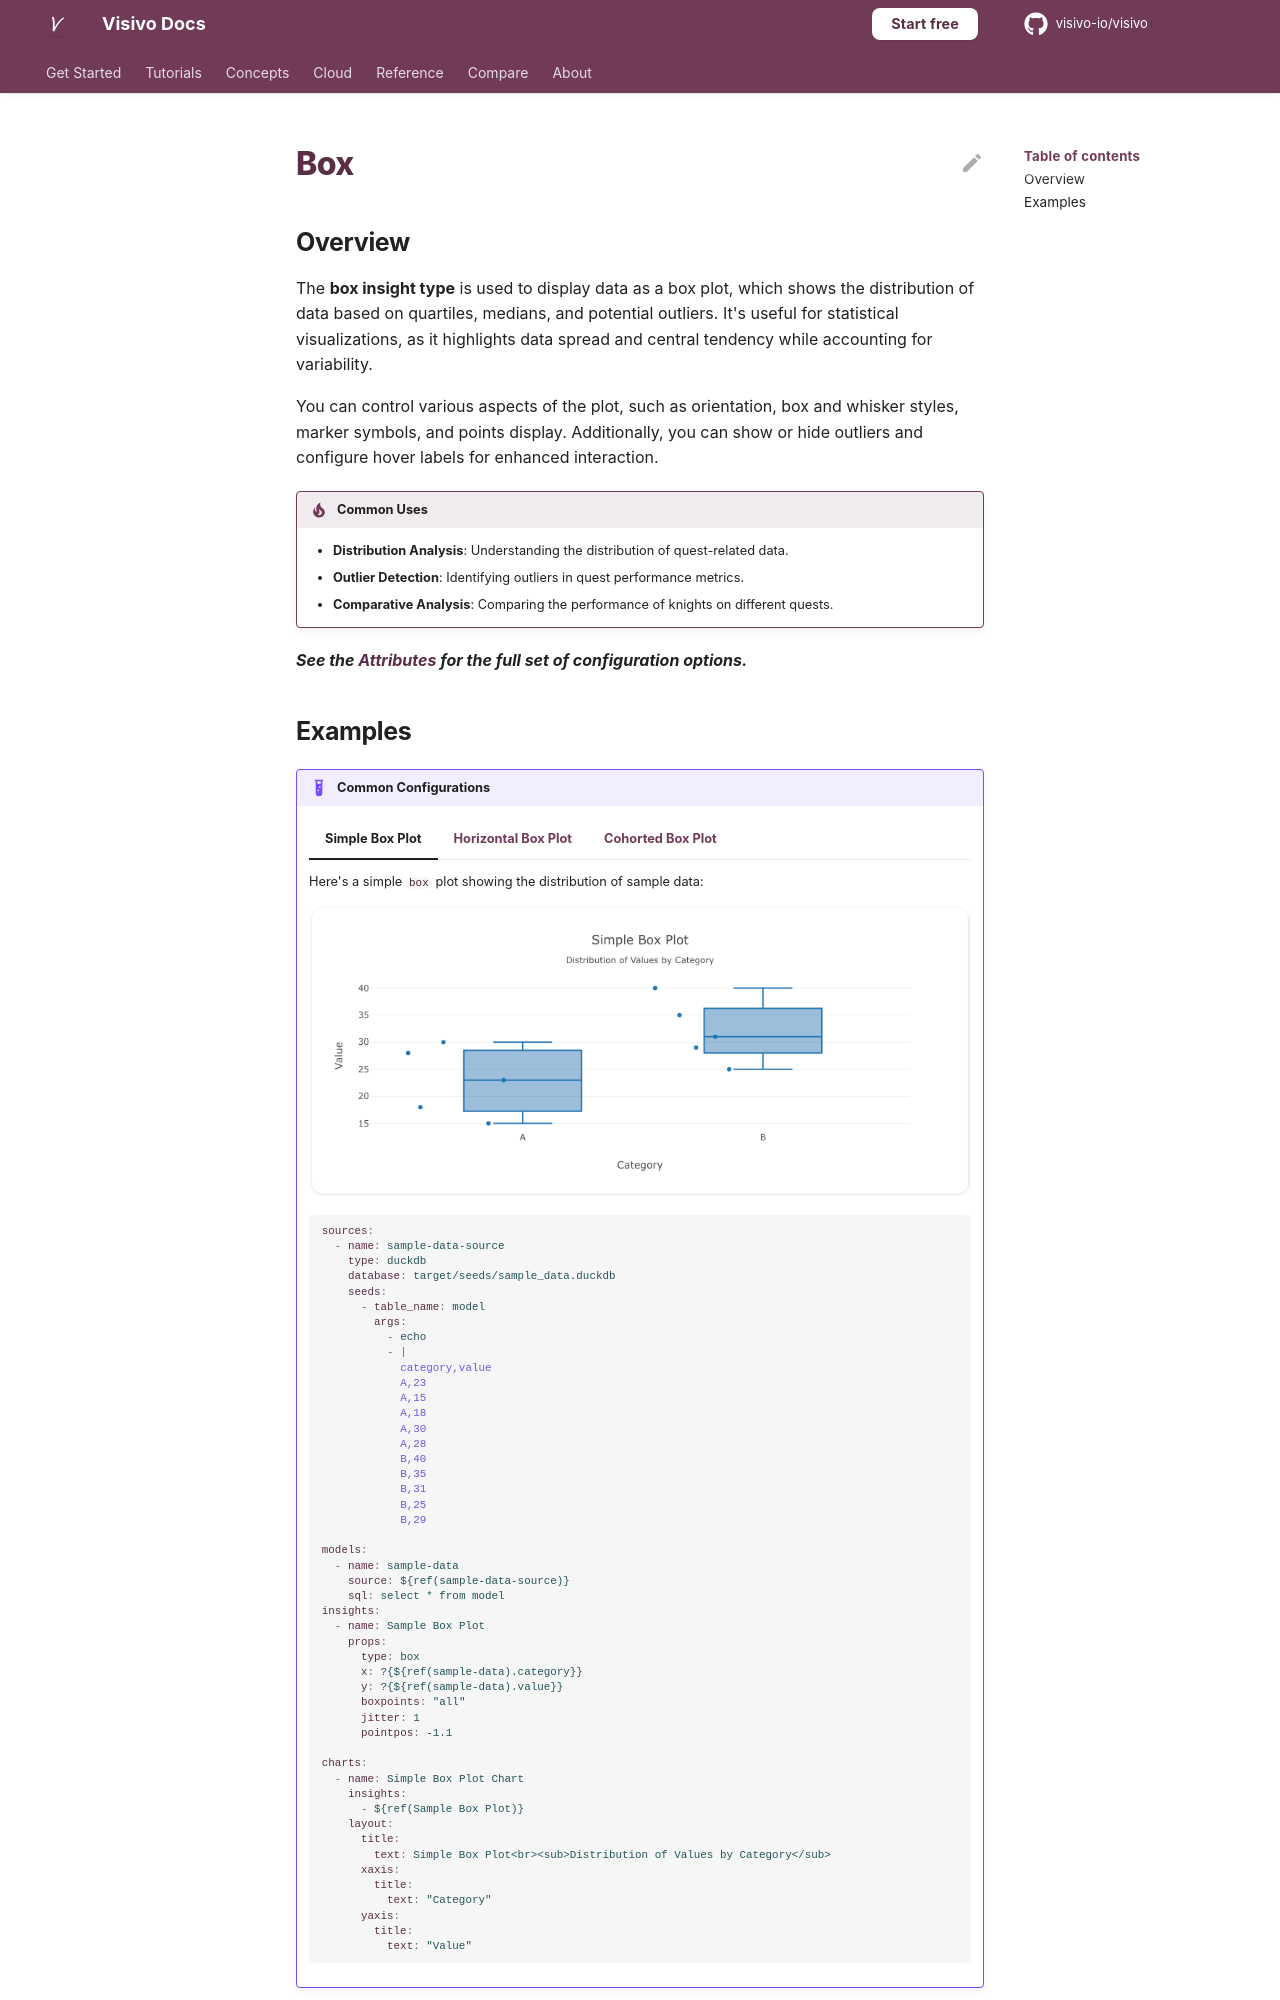

repository: visivo-io/visivo · page: reference/props-docs/insight/box/index.html · generator: mkdocs

---
search:
  exclude: true
---

<!--start-->

## Overview

The **box insight type** is used to display data as a box plot, which shows the distribution of data based on quartiles, medians, and potential outliers. It's useful for statistical visualizations, as it highlights data spread and central tendency while accounting for variability.

You can control various aspects of the plot, such as orientation, box and whisker styles, marker symbols, and points display. Additionally, you can show or hide outliers and configure hover labels for enhanced interaction.

!!! tip "Common Uses"

    - **Distribution Analysis**: Understanding the distribution of quest-related data.
    - **Outlier Detection**: Identifying outliers in quest performance metrics.
    - **Comparative Analysis**: Comparing the performance of knights on different quests.

_**See the [Attributes](../../configuration/Insight/Props/Box/#attributes) for the full set of configuration options.**_
